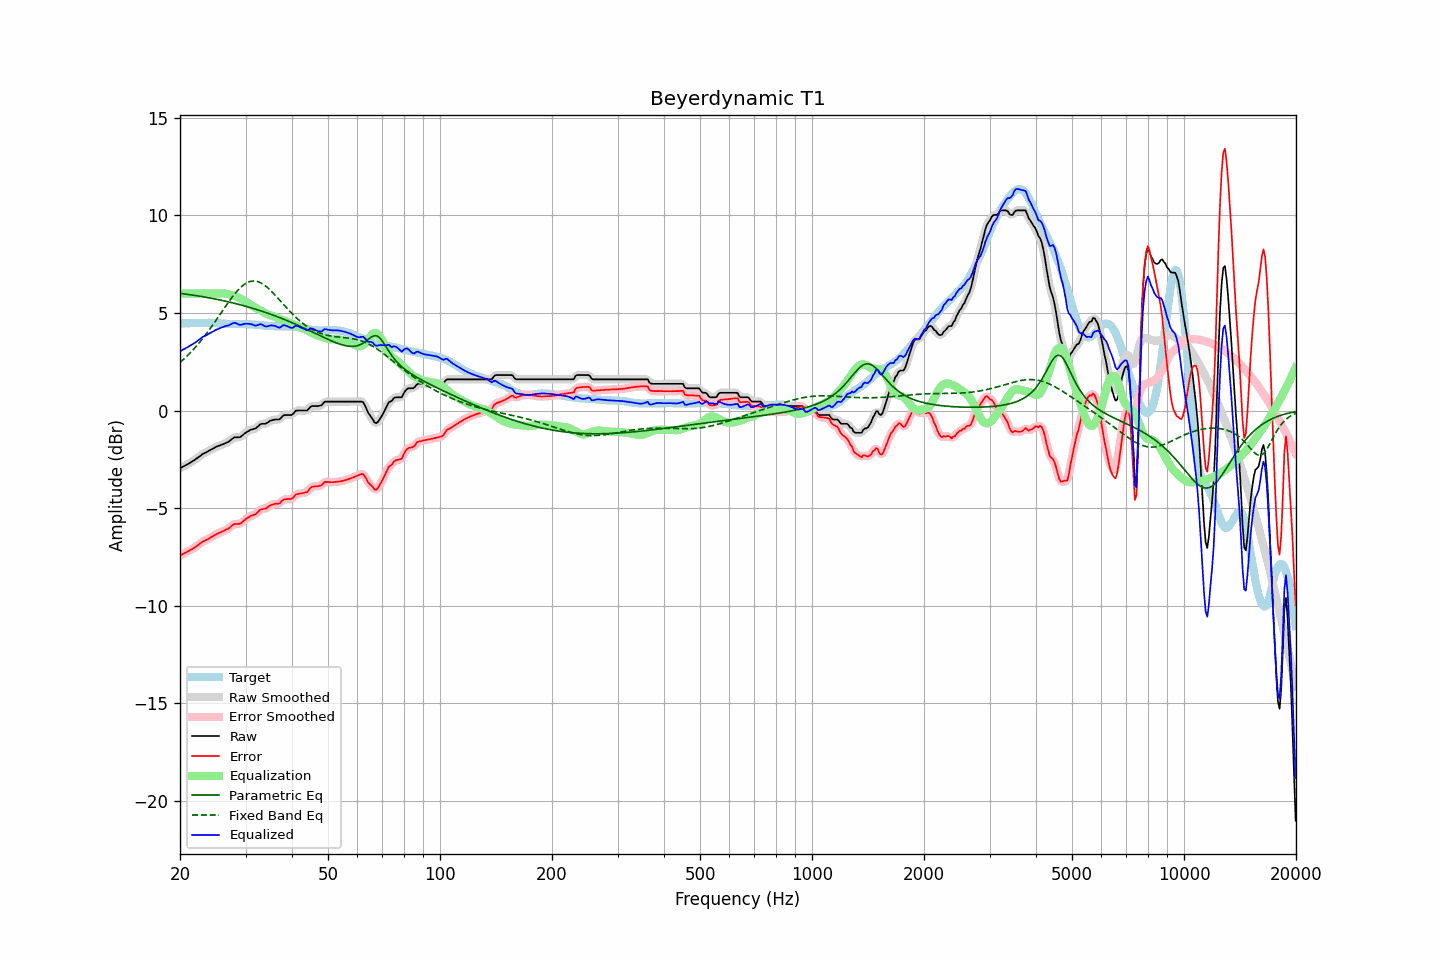

The file beside this chart, header and first rows:
frequency, raw, error, smoothed, error_smoothed, equalization, parametric_eq, fixed_band_eq, equalized_raw, equalized_smoothed, target
20.00, -2.96, -7.43, -2.96, -7.43, 6.00, 6.01, 2.47, 3.04, 3.04, 4.47
20.20, -2.92, -7.39, -2.92, -7.39, 6.00, 6.00, 2.54, 3.08, 3.08, 4.47
20.40, -2.87, -7.34, -2.87, -7.34, 6.00, 5.99, 2.61, 3.13, 3.13, 4.47
20.61, -2.83, -7.31, -2.83, -7.30, 6.00, 5.97, 2.69, 3.17, 3.17, 4.48
20.81, -2.78, -7.26, -2.78, -7.26, 6.00, 5.96, 2.77, 3.22, 3.22, 4.48
21.02, -2.74, -7.22, -2.74, -7.22, 6.00, 5.95, 2.85, 3.26, 3.26, 4.48
21.23, -2.69, -7.17, -2.69, -7.17, 6.00, 5.94, 2.93, 3.31, 3.31, 4.48
21.44, -2.64, -7.13, -2.64, -7.12, 6.00, 5.93, 3.02, 3.36, 3.36, 4.49
21.66, -2.59, -7.08, -2.59, -7.08, 6.00, 5.92, 3.10, 3.41, 3.41, 4.49
21.87, -2.54, -7.02, -2.54, -7.02, 6.00, 5.90, 3.19, 3.46, 3.46, 4.49
22.09, -2.48, -6.97, -2.48, -6.97, 6.00, 5.89, 3.29, 3.52, 3.52, 4.49
22.31, -2.42, -6.91, -2.42, -6.91, 6.00, 5.88, 3.38, 3.58, 3.58, 4.50
22.54, -2.36, -6.85, -2.36, -6.85, 6.00, 5.87, 3.48, 3.64, 3.64, 4.49
22.76, -2.30, -6.79, -2.30, -6.79, 6.00, 5.85, 3.58, 3.70, 3.70, 4.49
22.99, -2.23, -6.72, -2.24, -6.73, 6.00, 5.84, 3.68, 3.77, 3.76, 4.49
23.22, -2.19, -6.68, -2.19, -6.68, 6.00, 5.82, 3.78, 3.81, 3.81, 4.49
23.45, -2.15, -6.64, -2.15, -6.64, 6.00, 5.81, 3.89, 3.85, 3.85, 4.49
23.69, -2.11, -6.60, -2.11, -6.60, 6.00, 5.79, 4.00, 3.89, 3.89, 4.49
23.92, -2.06, -6.56, -2.06, -6.56, 6.00, 5.78, 4.11, 3.94, 3.94, 4.50
24.16, -2.02, -6.51, -2.02, -6.51, 6.00, 5.76, 4.23, 3.98, 3.98, 4.49
24.40, -1.97, -6.46, -1.97, -6.46, 6.00, 5.75, 4.34, 4.03, 4.03, 4.49
24.65, -1.93, -6.42, -1.93, -6.41, 6.00, 5.73, 4.46, 4.07, 4.07, 4.49
24.89, -1.88, -6.36, -1.88, -6.37, 6.00, 5.72, 4.58, 4.12, 4.12, 4.48
25.14, -1.84, -6.32, -1.84, -6.32, 6.00, 5.70, 4.70, 4.16, 4.16, 4.48
25.39, -1.81, -6.28, -1.81, -6.28, 6.00, 5.68, 4.82, 4.19, 4.19, 4.47
25.65, -1.78, -6.25, -1.78, -6.25, 6.01, 5.67, 4.94, 4.23, 4.23, 4.47
25.91, -1.75, -6.21, -1.75, -6.21, 6.01, 5.65, 5.06, 4.26, 4.26, 4.46
26.16, -1.72, -6.18, -1.72, -6.17, 6.01, 5.63, 5.18, 4.29, 4.29, 4.46
26.43, -1.68, -6.13, -1.68, -6.13, 6.00, 5.61, 5.30, 4.32, 4.32, 4.45
26.69, -1.64, -6.09, -1.65, -6.10, 5.99, 5.59, 5.42, 4.35, 4.34, 4.45
26.96, -1.61, -6.06, -1.60, -6.05, 5.97, 5.57, 5.54, 4.36, 4.37, 4.45
27.23, -1.55, -6.00, -1.55, -5.99, 5.95, 5.55, 5.65, 4.39, 4.40, 4.45
27.50, -1.48, -5.92, -1.48, -5.92, 5.92, 5.54, 5.76, 4.44, 4.44, 4.44
27.77, -1.42, -5.85, -1.42, -5.86, 5.90, 5.52, 5.87, 4.48, 4.48, 4.43
28.05, -1.37, -5.81, -1.38, -5.82, 5.87, 5.49, 5.98, 4.50, 4.49, 4.44
28.33, -1.37, -5.81, -1.37, -5.81, 5.84, 5.47, 6.07, 4.47, 4.47, 4.44
28.62, -1.37, -5.81, -1.37, -5.81, 5.80, 5.45, 6.17, 4.43, 4.43, 4.44
28.90, -1.37, -5.81, -1.36, -5.80, 5.76, 5.43, 6.25, 4.39, 4.40, 4.44
29.19, -1.33, -5.77, -1.32, -5.76, 5.72, 5.41, 6.33, 4.39, 4.40, 4.44
29.48, -1.26, -5.70, -1.26, -5.70, 5.68, 5.39, 6.40, 4.42, 4.42, 4.44
29.78, -1.19, -5.63, -1.20, -5.63, 5.63, 5.37, 6.47, 4.44, 4.44, 4.44
30.08, -1.13, -5.56, -1.13, -5.56, 5.58, 5.34, 6.52, 4.45, 4.45, 4.43
30.38, -1.08, -5.51, -1.08, -5.50, 5.53, 5.32, 6.56, 4.45, 4.45, 4.43
30.68, -1.03, -5.46, -1.03, -5.45, 5.48, 5.30, 6.60, 4.45, 4.45, 4.43
30.99, -0.98, -5.39, -0.99, -5.41, 5.42, 5.27, 6.62, 4.44, 4.43, 4.41
31.30, -0.96, -5.37, -0.96, -5.37, 5.37, 5.25, 6.64, 4.41, 4.40, 4.41
31.61, -0.94, -5.34, -0.94, -5.34, 5.32, 5.22, 6.64, 4.38, 4.38, 4.40
31.93, -0.92, -5.32, -0.91, -5.30, 5.27, 5.20, 6.63, 4.35, 4.36, 4.40
32.24, -0.85, -5.24, -0.85, -5.23, 5.22, 5.17, 6.62, 4.37, 4.37, 4.39
32.57, -0.78, -5.16, -0.78, -5.16, 5.18, 5.14, 6.59, 4.40, 4.40, 4.38
32.89, -0.70, -5.08, -0.72, -5.09, 5.13, 5.12, 6.55, 4.43, 4.42, 4.38
33.22, -0.68, -5.05, -0.69, -5.06, 5.09, 5.09, 6.51, 4.41, 4.40, 4.37
33.55, -0.68, -5.04, -0.68, -5.04, 5.04, 5.06, 6.46, 4.36, 4.36, 4.36
33.89, -0.68, -5.03, -0.67, -5.02, 4.99, 5.04, 6.40, 4.31, 4.32, 4.35
34.23, -0.64, -4.99, -0.64, -4.98, 4.95, 5.01, 6.33, 4.31, 4.31, 4.35
34.57, -0.59, -4.93, -0.59, -4.93, 4.92, 4.98, 6.26, 4.33, 4.33, 4.34
34.92, -0.53, -4.87, -0.54, -4.88, 4.89, 4.95, 6.19, 4.36, 4.35, 4.34
35.27, -0.50, -4.83, -0.50, -4.83, 4.86, 4.92, 6.10, 4.36, 4.36, 4.33
35.62, -0.48, -4.81, -0.48, -4.80, 4.84, 4.89, 6.02, 4.35, 4.36, 4.33
35.97, -0.46, -4.78, -0.47, -4.79, 4.80, 4.86, 5.93, 4.34, 4.33, 4.32
... 635 more rows
